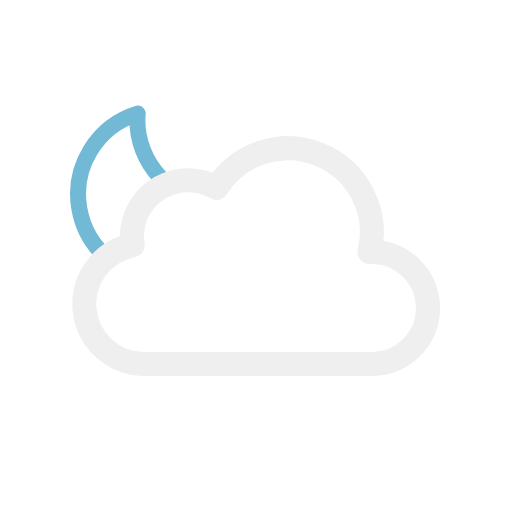
t = 0.00 s
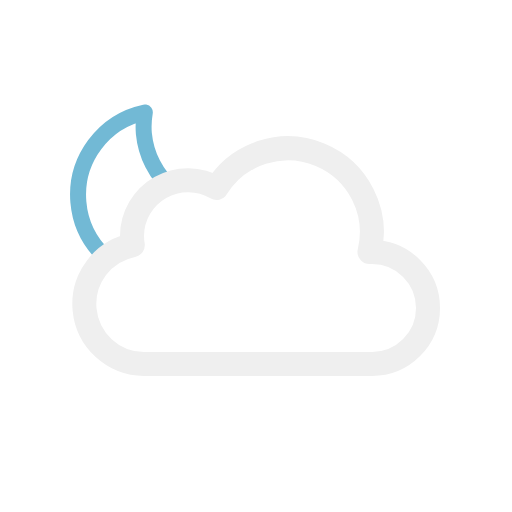
t = 1.25 s
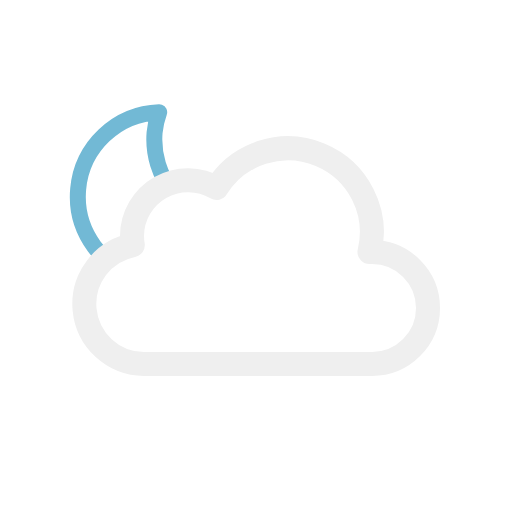
t = 3.75 s
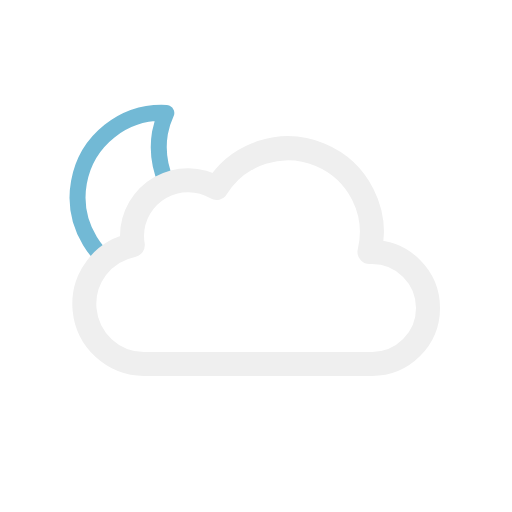
t = 5.00 s
t = 6.25 s: frame unchanged from t = 3.75 s, image omitted
t = 8.75 s: frame unchanged from t = 1.25 s, image omitted

The animated SVG that drew these frames (rendered in a browser with its animation timeline set to each time). Animation: 1 SMIL element (animateTransform=1); one cycle of 10.00 s, repeats indefinitely.

<svg xmlns="http://www.w3.org/2000/svg" viewBox="0 0 64 64">
	<defs>
		<clipPath id="a">
			<polygon points="10.55 34.21 6.72 30.79 4.72 24.79 5.72 17.79 9.72 12.79 14.72 9.79 20.72 9.79 25.72 10.79 28.72 13.79 31.28 18.15 26.72 22.79 21.72 22.79 16.72 27.79 16.72 30.79 10.55 34.21" fill="none"/>
		</clipPath>
	</defs>
	<g clip-path="url(#a)">
		<g>
			<path d="M29.33,27.13A10.6,10.6,0,0,1,18.65,16.6,10.44,10.44,0,0,1,19,14,10.54,10.54,0,1,0,30.5,27.07,11.46,11.46,0,0,1,29.33,27.13Z" fill="none" stroke="#72b9d5" stroke-linecap="round" stroke-linejoin="round" stroke-width="2"/>

			<animateTransform attributeName="transform" type="rotate" values="-10 19.22 24.293;10 19.22 24.293;-10 19.22 24.293" dur="10s" repeatCount="indefinite"/>
		</g>
	</g>
	<path d="M46.5,31.5l-.32,0a10.49,10.49,0,0,0-19.11-8,7,7,0,0,0-10.57,6,7.21,7.21,0,0,0,.1,1.14A7.5,7.5,0,0,0,18,45.5a4.19,4.19,0,0,0,.5,0v0h28a7,7,0,0,0,0-14Z" fill="none" stroke="#efefef" stroke-linejoin="round" stroke-width="3"/>
	<!-- <path d="M46.5,31.5l-.32,0a10.49,10.49,0,0,0-19.11-8,7,7,0,0,0-10.57,6,7.21,7.21,0,0,0,.1,1.14A7.5,7.5,0,0,0,18,45.5a4.19,4.19,0,0,0,.5,0v0h28a7,7,0,0,0,0-14Z" fill="#efefef" stroke="#efefef" stroke-miterlimit="10" stroke-width="3"/> -->

</svg>
